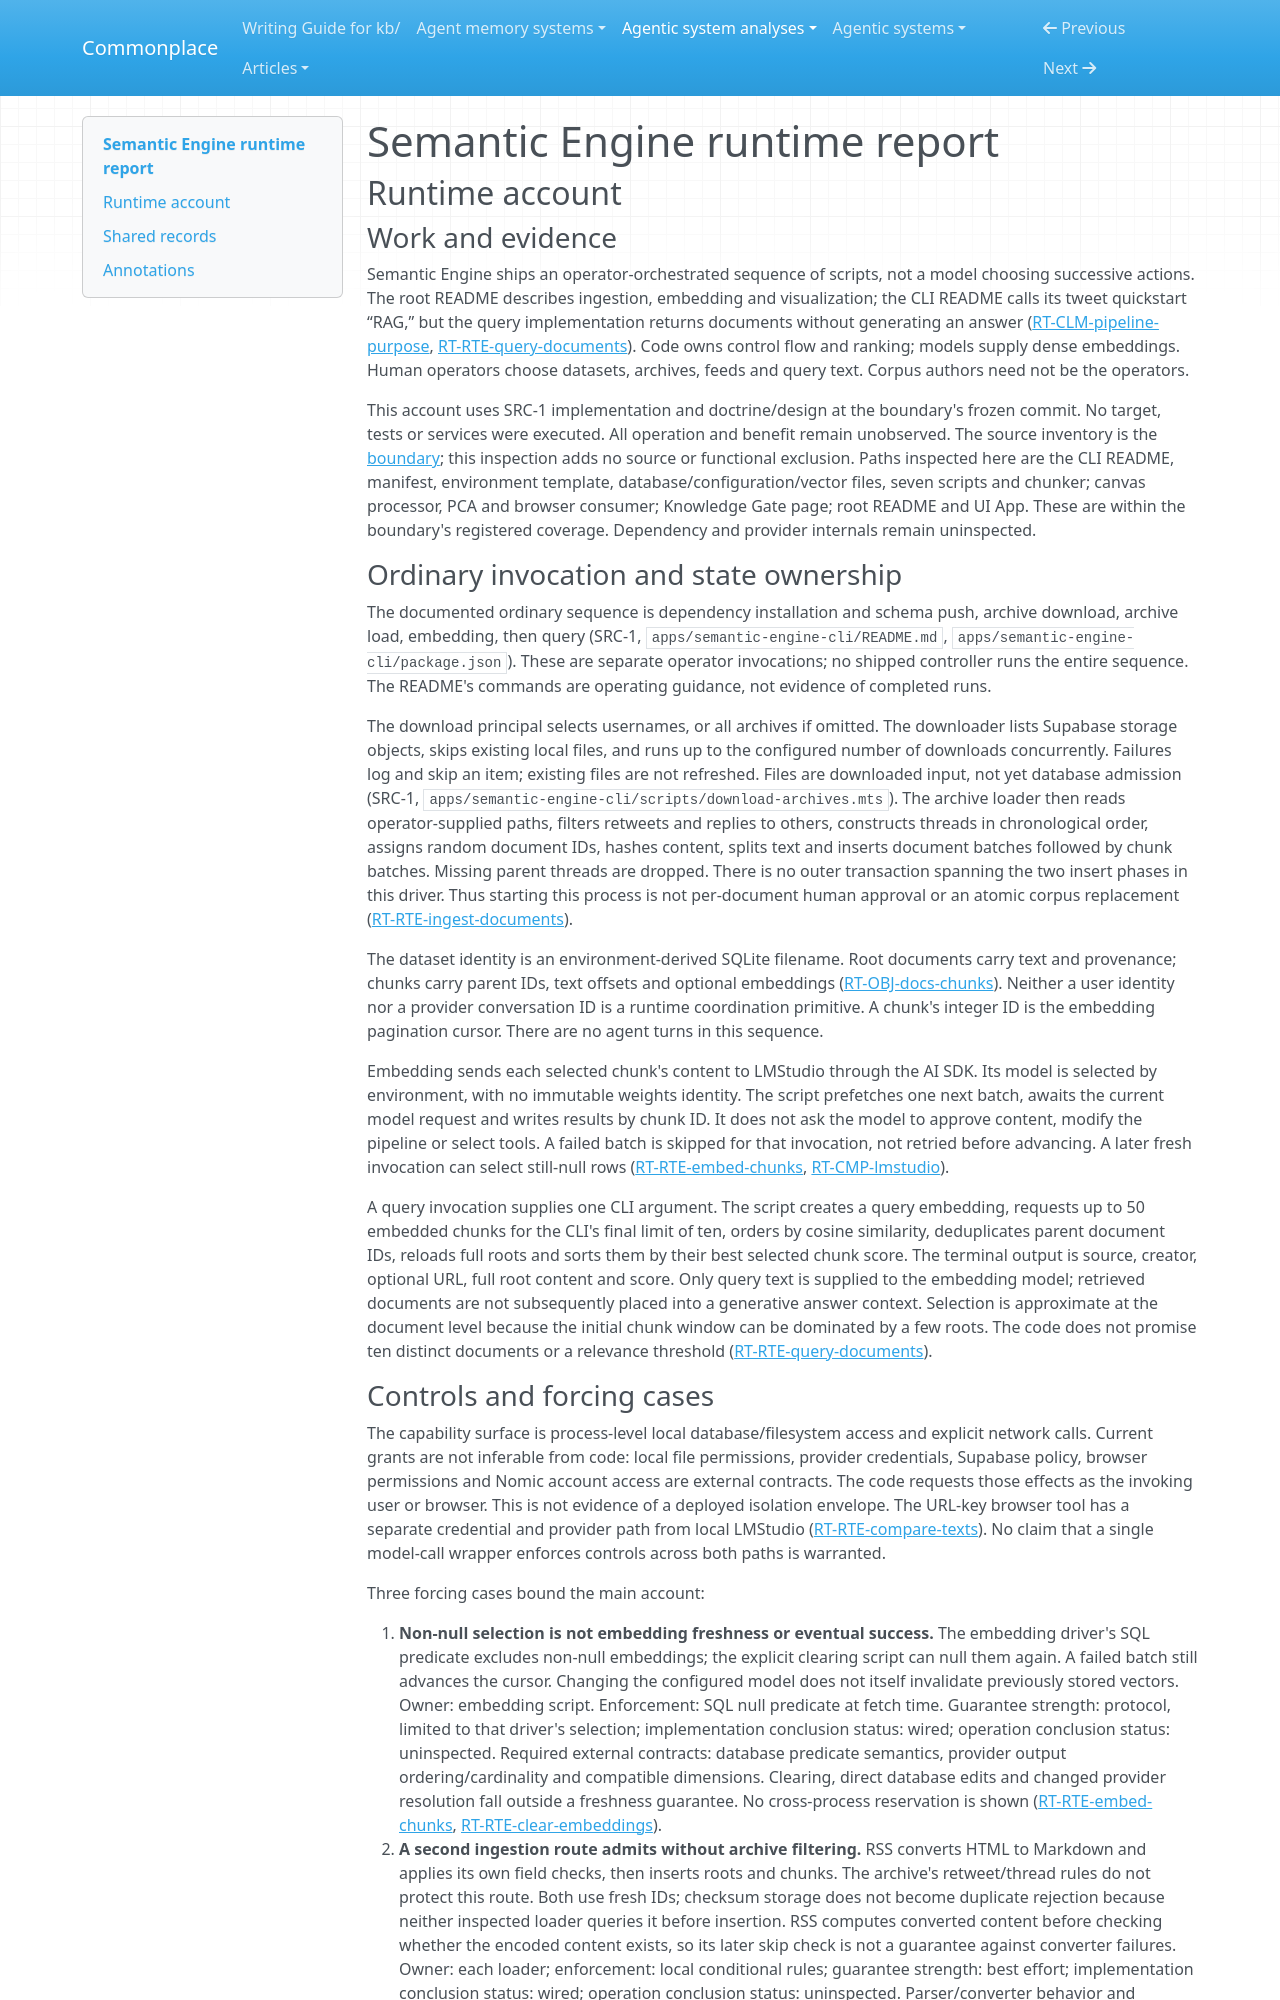

repository: zby/commonplace · page: agentic-system-analyses/retained/open-research-institute--semantic-engine/runtime/index.html · generator: mkdocs

---
type: agentic-system-analyses/types/agentic-system-runtime-report.md
description: "Semantic Engine runtime baseline: operator-driven ingestion, embedding, retrieval and alternate display/export paths at the frozen commit."
run-id: AAS-2026-10-17-semantic-engine-666c064cd8dc-01
reviewed-boundary: "7e2481671cad01f0b4c89f2a1877d6733d7e552c"
---

# Semantic Engine runtime report

## Runtime account

### Work and evidence

Semantic Engine ships an operator-orchestrated sequence of scripts, not a model choosing successive actions. The root README describes ingestion, embedding and visualization; the CLI README calls its tweet quickstart “RAG,” but the query implementation returns documents without generating an answer ([RT-CLM-pipeline-purpose](#rt-clm-pipeline-purpose), [RT-RTE-query-documents](#rt-rte-query-documents)). Code owns control flow and ranking; models supply dense embeddings. Human operators choose datasets, archives, feeds and query text. Corpus authors need not be the operators.

This account uses SRC-1 implementation and doctrine/design at the boundary's frozen commit. No target, tests or services were executed. All operation and benefit remain unobserved. The source inventory is the [boundary](boundary.md); this inspection adds no source or functional exclusion. Paths inspected here are the CLI README, manifest, environment template, database/configuration/vector files, seven scripts and chunker; canvas processor, PCA and browser consumer; Knowledge Gate page; root README and UI App. These are within the boundary's registered coverage. Dependency and provider internals remain uninspected.

### Ordinary invocation and state ownership

The documented ordinary sequence is dependency installation and schema push, archive download, archive load, embedding, then query (SRC-1, `apps/semantic-engine-cli/README.md`, `apps/semantic-engine-cli/package.json`). These are separate operator invocations; no shipped controller runs the entire sequence. The README's commands are operating guidance, not evidence of completed runs.

The download principal selects usernames, or all archives if omitted. The downloader lists Supabase storage objects, skips existing local files, and runs up to the configured number of downloads concurrently. Failures log and skip an item; existing files are not refreshed. Files are downloaded input, not yet database admission (SRC-1, `apps/semantic-engine-cli/scripts/download-archives.mts`). The archive loader then reads operator-supplied paths, filters retweets and replies to others, constructs threads in chronological order, assigns random document IDs, hashes content, splits text and inserts document batches followed by chunk batches. Missing parent threads are dropped. There is no outer transaction spanning the two insert phases in this driver. Thus starting this process is not per-document human approval or an atomic corpus replacement ([RT-RTE-ingest-documents](#rt-rte-ingest-documents)).

The dataset identity is an environment-derived SQLite filename. Root documents carry text and provenance; chunks carry parent IDs, text offsets and optional embeddings ([RT-OBJ-docs-chunks](#rt-obj-docs-chunks)). Neither a user identity nor a provider conversation ID is a runtime coordination primitive. A chunk's integer ID is the embedding pagination cursor. There are no agent turns in this sequence.

Embedding sends each selected chunk's content to LMStudio through the AI SDK. Its model is selected by environment, with no immutable weights identity. The script prefetches one next batch, awaits the current model request and writes results by chunk ID. It does not ask the model to approve content, modify the pipeline or select tools. A failed batch is skipped for that invocation, not retried before advancing. A later fresh invocation can select still-null rows ([RT-RTE-embed-chunks](#rt-rte-embed-chunks), [RT-CMP-lmstudio](#rt-cmp-lmstudio)).

A query invocation supplies one CLI argument. The script creates a query embedding, requests up to 50 embedded chunks for the CLI's final limit of ten, orders by cosine similarity, deduplicates parent document IDs, reloads full roots and sorts them by their best selected chunk score. The terminal output is source, creator, optional URL, full root content and score. Only query text is supplied to the embedding model; retrieved documents are not subsequently placed into a generative answer context. Selection is approximate at the document level because the initial chunk window can be dominated by a few roots. The code does not promise ten distinct documents or a relevance threshold ([RT-RTE-query-documents](#rt-rte-query-documents)).
